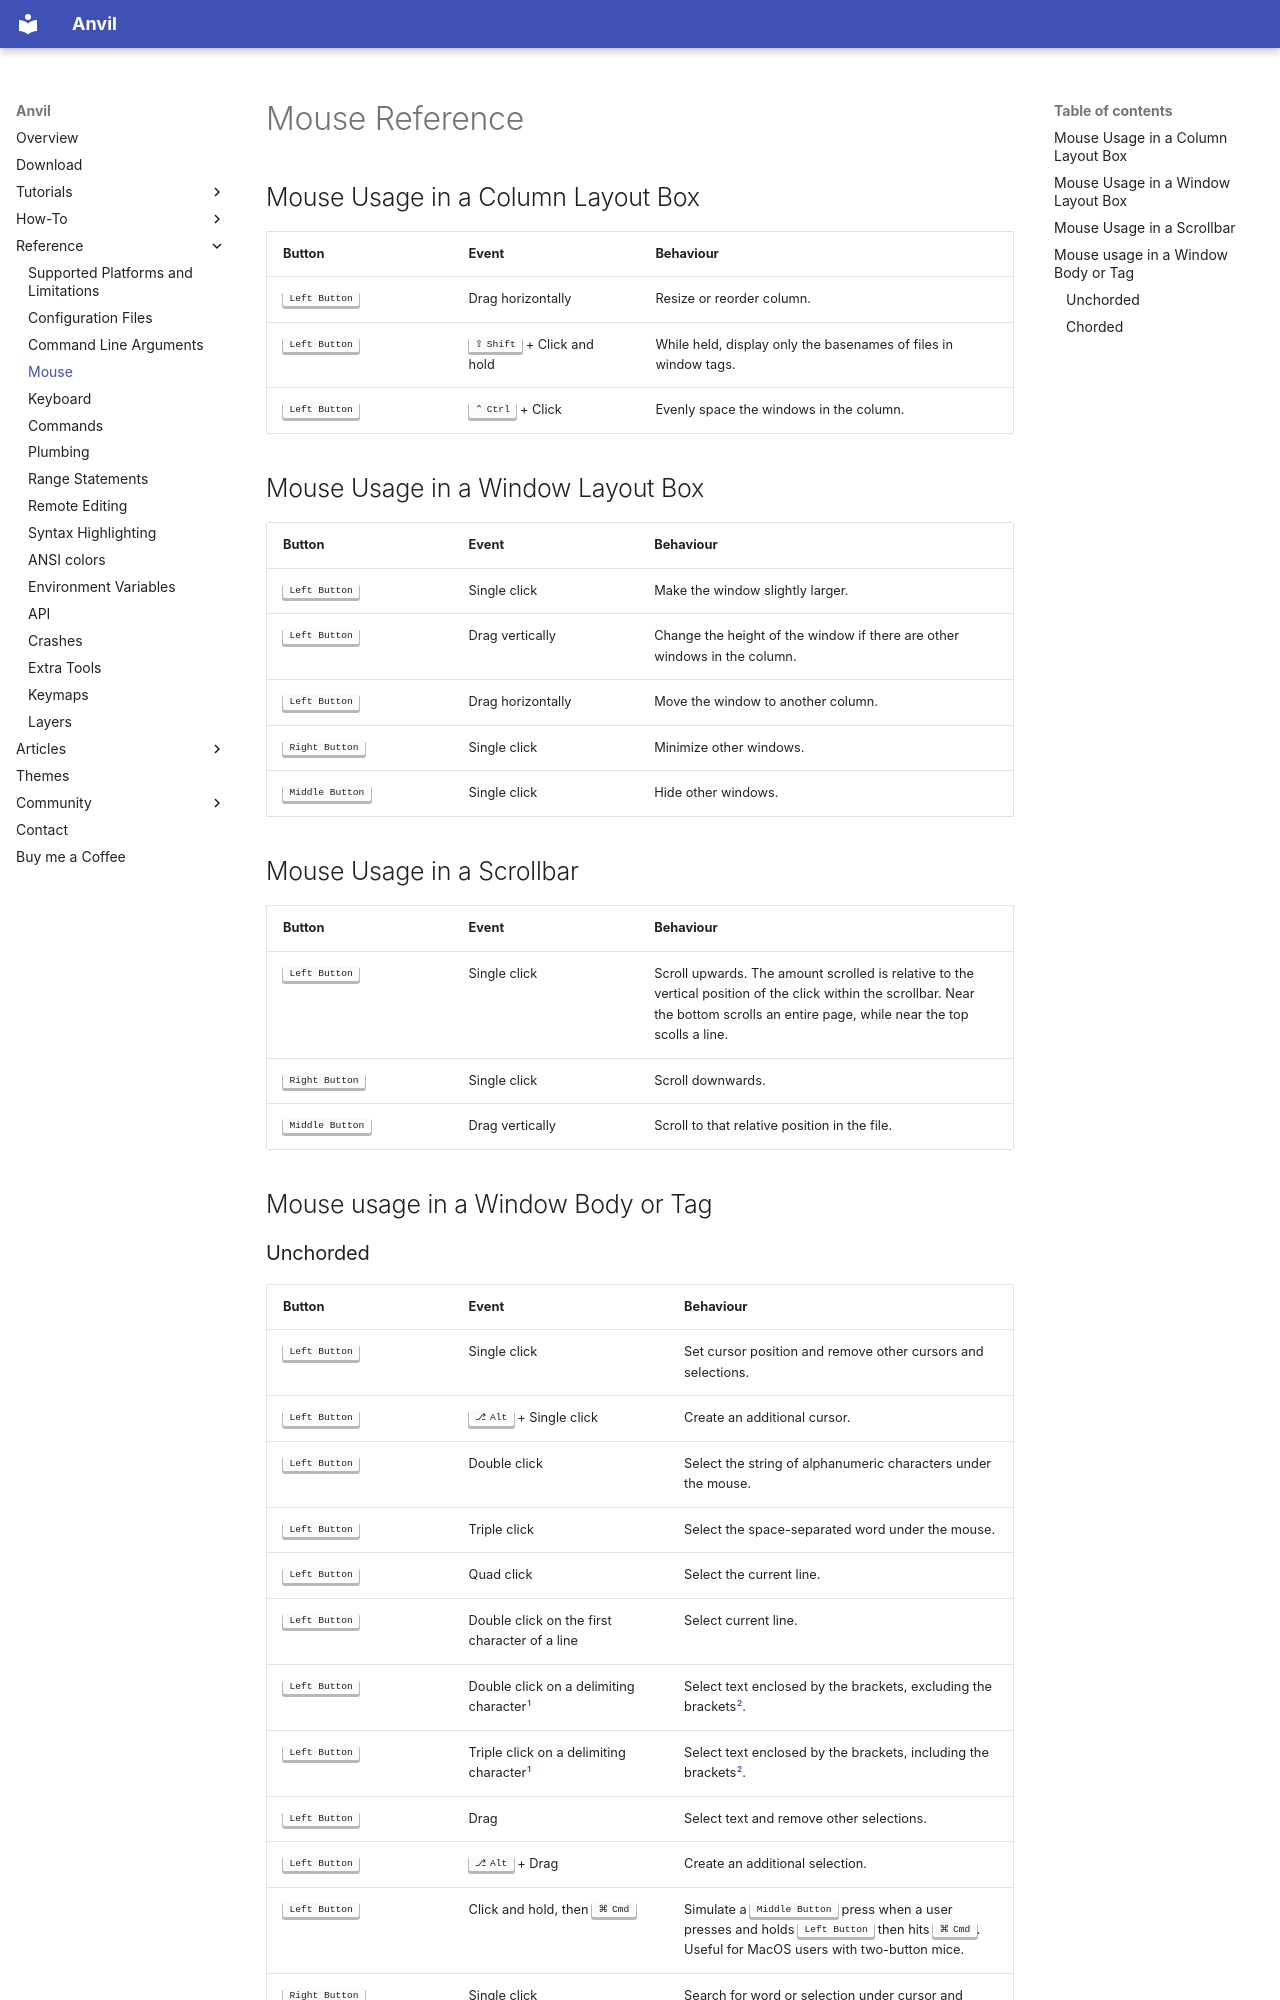

repository: komidore64/anvil-doc · page: reference/mouse/index.html · generator: mkdocs

# Mouse Reference

## Mouse Usage in a Column Layout Box

| <div style="width:12em">Button</div> | <div style="width:12em">Event</div> | Behaviour |
| --- | --- | --- |
| ++left-button++ | Drag horizontally | Resize or reorder column. |
| ++left-button++ | ++shift++ + Click and hold | While held, display only the basenames of files in window tags. |
| ++left-button++ | ++control++ + Click | Evenly space the windows in the column. |

## Mouse Usage in a Window Layout Box

| <div style="width:12em">Button</div> | <div style="width:12em">Event</div> | Behaviour |
| --- | --- | --- |
| ++left-button++ | Single click | Make the window slightly larger. |
| ++left-button++ | Drag vertically | Change the height of the window if there are other windows in the column. |
| ++left-button++ | Drag horizontally | Move the window to another column. |
| ++right-button++ | Single click | Minimize other windows.  |
| ++middle-button++ | Single click | Hide other windows.   |

## Mouse Usage in a Scrollbar

| <div style="width:12em">Button</div> | <div style="width:12em">Event</div> | Behaviour |
| --- | --- | --- |
| ++left-button++ | Single click | Scroll upwards. The amount scrolled is relative to the vertical position of the click within the scrollbar. Near the bottom scrolls an entire page, while near the top scolls a line. |
| ++right-button++ | Single click | Scroll downwards.  |
| ++middle-button++ | Drag vertically | Scroll to that relative position in the file.  |

## Mouse usage in a Window Body or Tag
